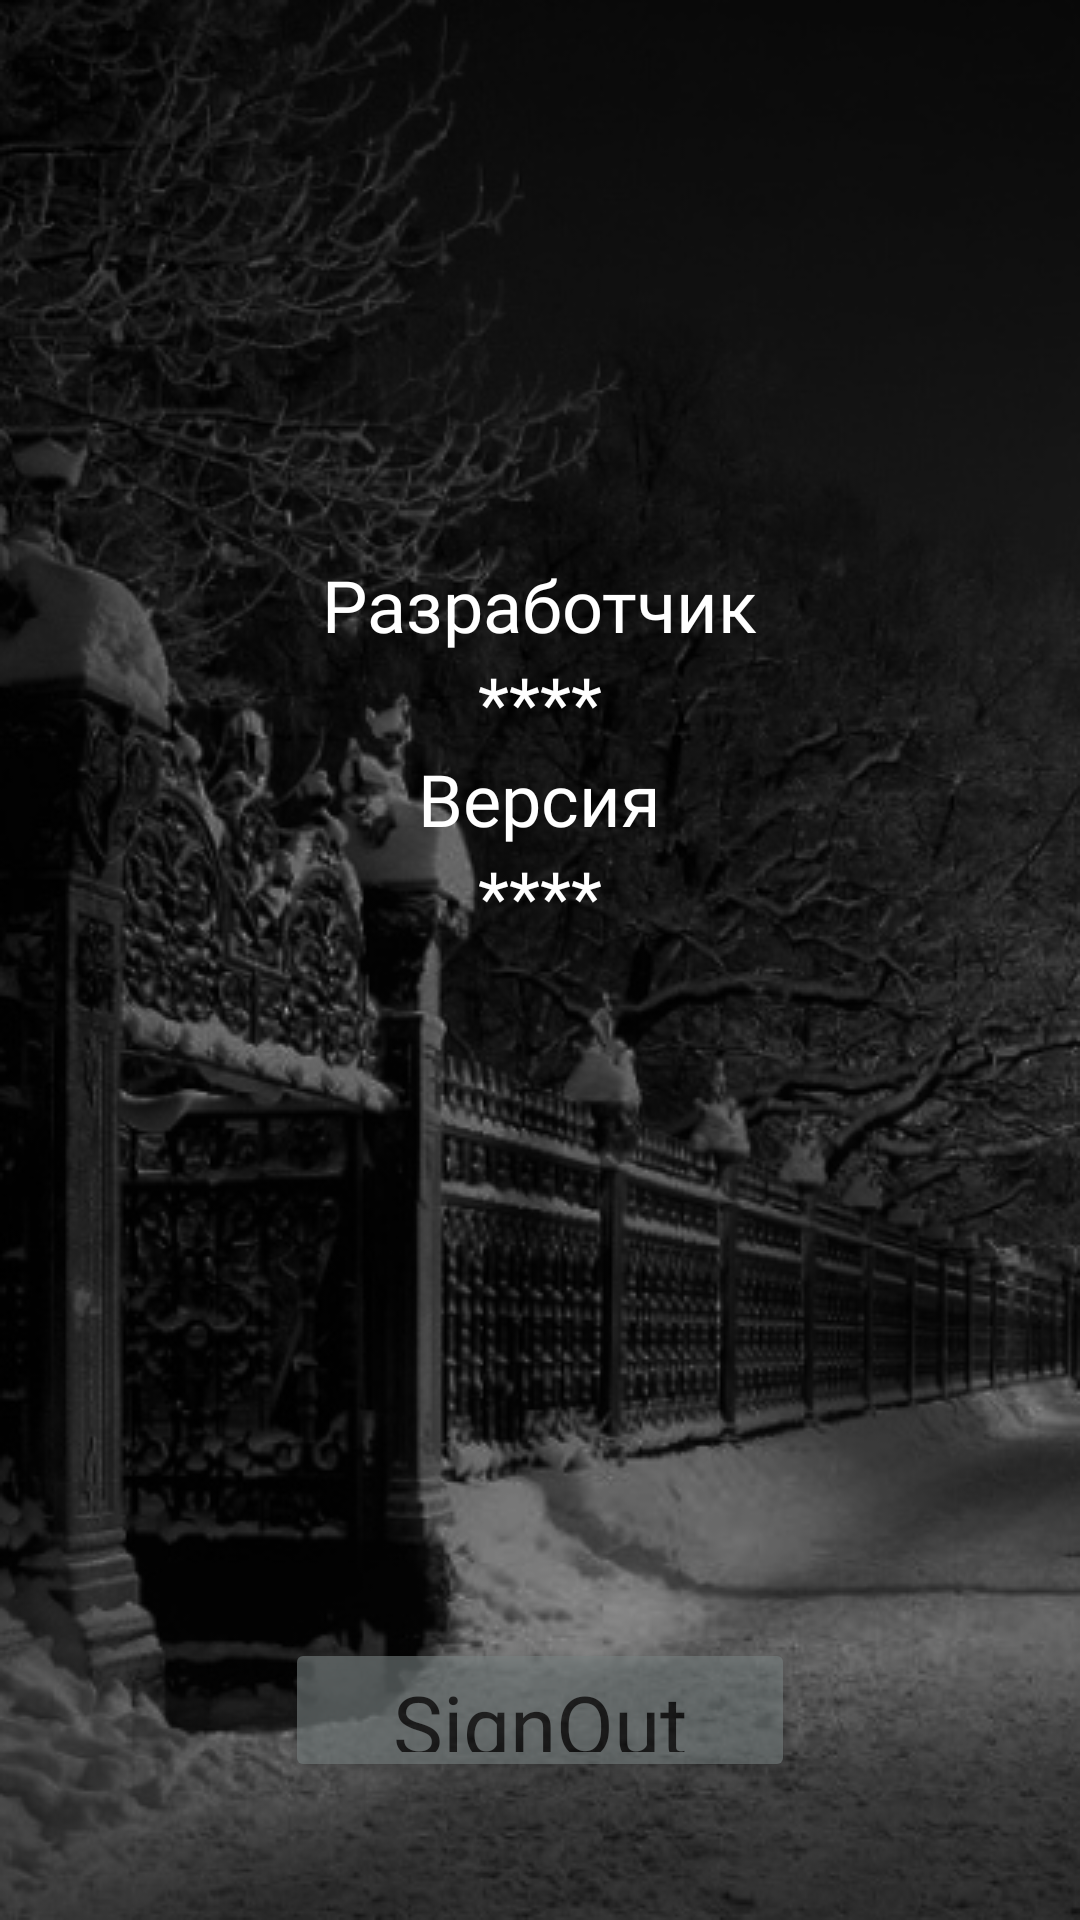

Android layout source for this screen:
<!-- AndroidManifest.xml: application theme Theme.ThisSpace -->
<!-- res/layout/settings.xml -->
<?xml version="1.0" encoding="utf-8"?>
<androidx.drawerlayout.widget.DrawerLayout xmlns:android="http://schemas.android.com/apk/res/android"
    xmlns:app="http://schemas.android.com/apk/res-auto"
    xmlns:tools="http://schemas.android.com/tools"
    android:layout_width="match_parent"
    android:layout_height="match_parent"
    android:id="@+id/drawer_layout_id"
    android:background="@drawable/backgroud_main">
<LinearLayout
    android:layout_width="match_parent"
    android:layout_height="match_parent"
    android:orientation="vertical">
    <LinearLayout
        android:layout_width="match_parent"
        android:layout_height="500dp"
        android:orientation="vertical"
        android:gravity="center"
        tools:ignore="MissingConstraints">
        <LinearLayout
            android:layout_width="match_parent"
            android:layout_height="wrap_content"
            android:gravity="center"
            android:layout_gravity="center"
            android:orientation="vertical">
            <TextView
                android:layout_width="wrap_content"
                android:layout_height="wrap_content"
                android:textSize="24dp"
                android:textColor="@color/white"
                android:fontFamily="@font/thinitalic"
                android:textAllCaps="false"
                android:text="Разработчик">
            </TextView>
            <TextView
                android:layout_width="wrap_content"
                android:layout_height="wrap_content"
                android:textSize="24dp"
                android:textColor="@color/white"
                android:fontFamily="@font/thinitalic"
                android:textAllCaps="false"
                android:text="****">
            </TextView>
        </LinearLayout>
        <LinearLayout
            android:layout_width="match_parent"
            android:layout_height="wrap_content"
            android:orientation="vertical"
            android:gravity="center"
            android:layout_gravity="center">
            <TextView
                android:layout_width="wrap_content"
                android:layout_height="wrap_content"
                android:textSize="24dp"
                android:textColor="@color/white"
                android:fontFamily="@font/thinitalic"
                android:textAllCaps="false"
                android:text="Версия">
            </TextView>
            <TextView
                android:layout_width="wrap_content"
                android:layout_height="wrap_content"
                android:textSize="24dp"
                android:textColor="@color/white"
                android:fontFamily="@font/thinitalic"
                android:textAllCaps="false"
                android:text="****">
            </TextView>
        </LinearLayout>
    </LinearLayout>
    <LinearLayout
        android:layout_width="match_parent"
        android:layout_height="match_parent"
        android:orientation="horizontal"
        android:gravity="center">
        <Button
            android:id="@+id/btnSignOutAccount"
            android:layout_width="170dp"
            android:layout_height="48dp"
            android:alpha="0.6"
            android:backgroundTint="@color/input"
            android:gravity="center"
            android:text="SignOut"
            android:textColor="@color/black"
            android:textSize="28dp"
            android:fontFamily="@font/thinitalic"
            android:textAllCaps="false"
            tools:ignore="TextContrastCheck"></Button>
    </LinearLayout>
</LinearLayout>
    <com.google.android.material.navigation.NavigationView
        android:id="@+id/navigation_view_id"
        android:layout_width="90dp"
        app:itemVerticalPadding="30dp"
        app:itemIconSize="50dp"
        android:background="@color/input"
        android:alpha="0.6"
        android:layout_height="match_parent"
        android:layout_gravity="start"
        app:menu="@menu/navigation_menu"
        />
</androidx.drawerlayout.widget.DrawerLayout>
<!-- resources referenced by this layout -->
<resources>
  <color name="black">#FF000000</color>
  <color name="input">#778080</color>
  <color name="white">#FFFFFFFF</color>
  <!-- drawable backgroud_main: png bitmap (drawable-v24, 182146 bytes) -->
  <style name="Theme.ThisSpace" parent="Theme.MaterialComponents.DayNight.NoActionBar">
          
          <item name="colorPrimary">@color/purple_500</item>
          <item name="colorPrimaryVariant">@color/purple_700</item>
          <item name="colorOnPrimary">@color/white</item>
          
          <item name="colorSecondary">@color/teal_200</item>
          <item name="colorSecondaryVariant">@color/teal_700</item>
          <item name="colorOnSecondary">@color/black</item>
          
          <item name="android:statusBarColor">?attr/colorPrimaryVariant</item>
          
      </style>
  <color name="purple_500">#FF6200EE</color>
  <color name="purple_700">#FF3700B3</color>
  <color name="teal_200">#FF03DAC5</color>
  <color name="teal_700">#FF018786</color>
</resources>
